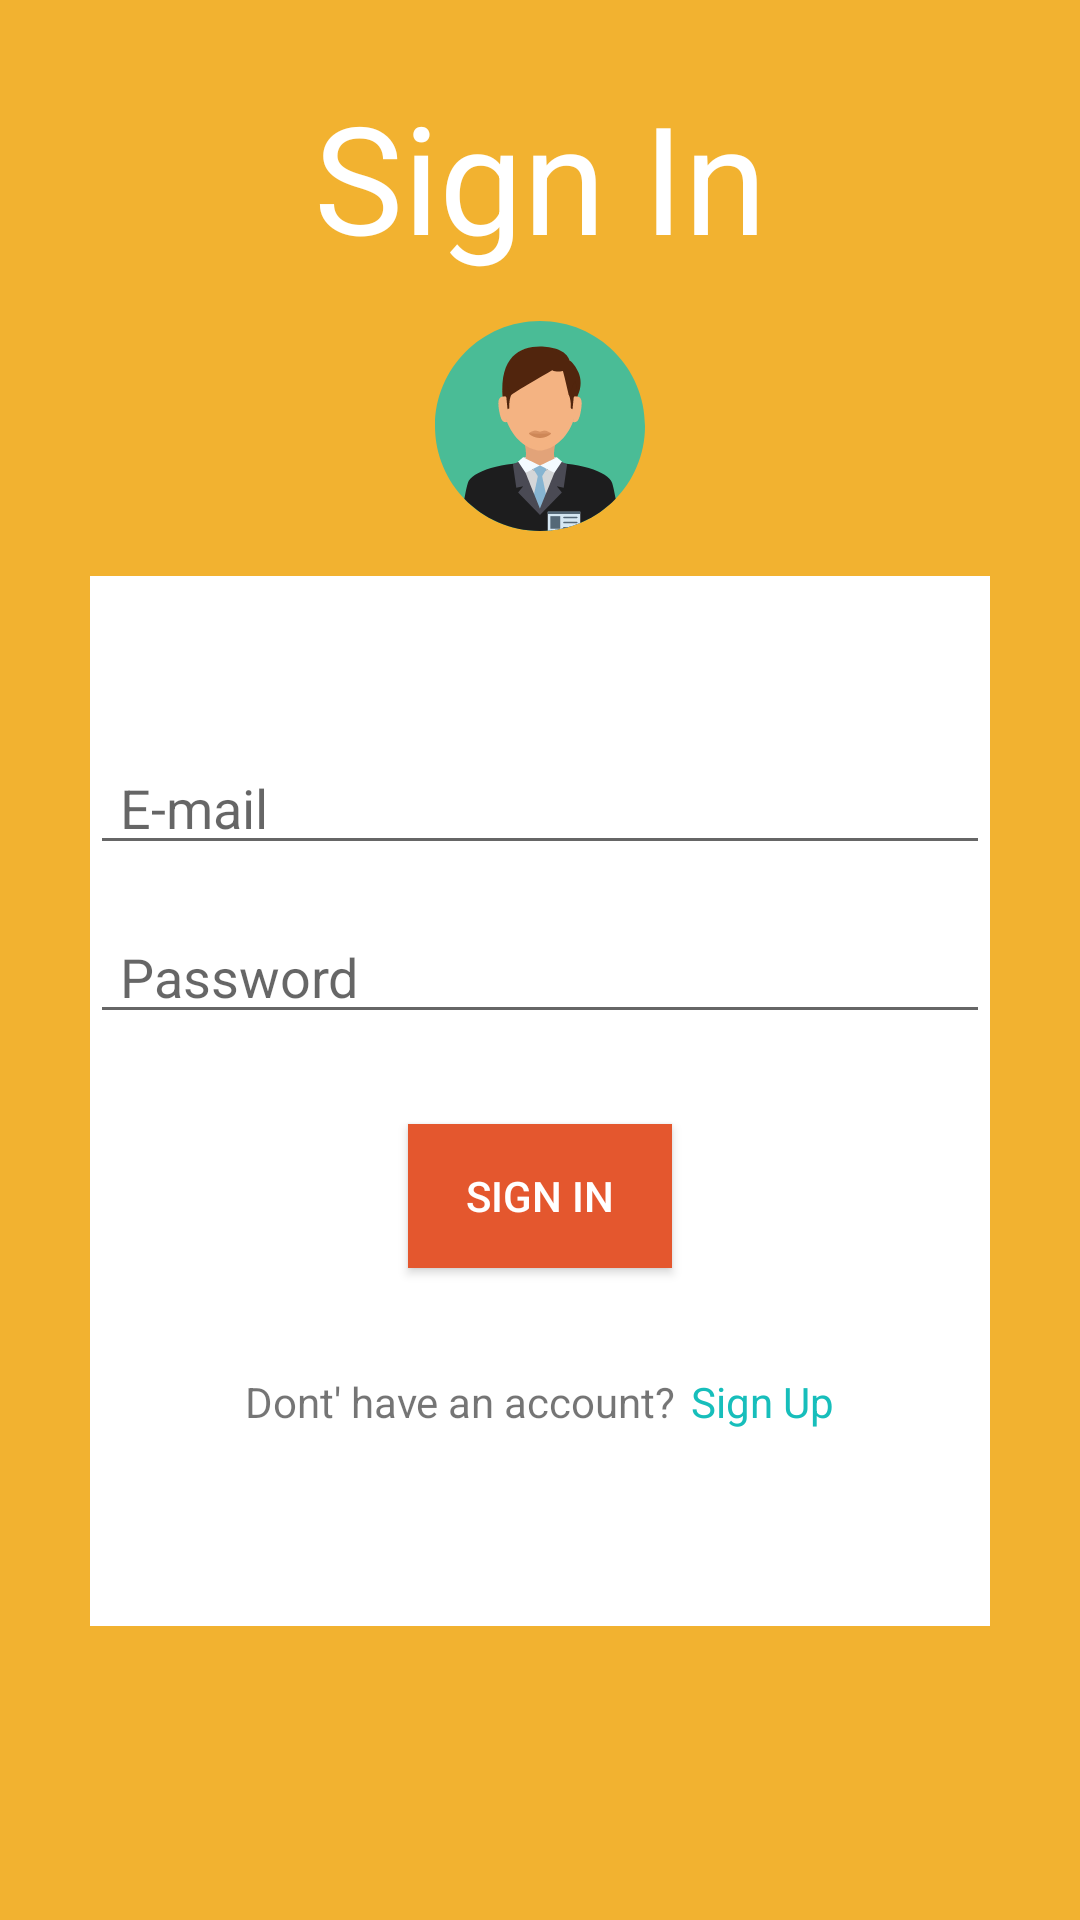

Android layout source for this screen:
<!-- AndroidManifest.xml: application theme AppTheme -->
<!-- res/layout/activity_admin.xml -->
<?xml version="1.0" encoding="utf-8"?>
<androidx.constraintlayout.widget.ConstraintLayout xmlns:android="http://schemas.android.com/apk/res/android"
    xmlns:app="http://schemas.android.com/apk/res-auto"
    xmlns:tools="http://schemas.android.com/tools"
    android:layout_width="match_parent"
    android:layout_height="match_parent"
    android:background="@color/colorSaffron"
    tools:context=".AdminActivity">


    <LinearLayout
        android:layout_width="match_parent"
        android:layout_height="match_parent"
        android:orientation="vertical"
        android:gravity="center">

        <TextView
            android:layout_width="match_parent"
            android:layout_height="wrap_content"
            android:layout_marginTop="-70dp"
            android:text="Sign In"
            android:textAlignment="center"
            android:textSize="50dp"
            android:textColor="#ffff"/>
        <ImageView
            android:layout_width="70dp"
            android:layout_height="70dp"
            android:layout_marginTop="15dp"
            android:layout_gravity="center"
            android:src="@drawable/ic_admin" />
        <LinearLayout
            android:layout_width="match_parent"
            android:layout_height="350dp"
            android:layout_marginTop="15dp"
            android:layout_marginLeft="30dp"
            android:layout_marginRight="30dp"
            android:orientation="vertical"
            android:background="#fff">
            <EditText
                android:id="@+id/email"
                android:layout_width="match_parent"
                android:layout_height="wrap_content"
                android:layout_marginTop="55dp"
                android:hint="E-mail"
                android:inputType="textEmailAddress"
                android:paddingLeft="10dp"/>
            <EditText
                android:id="@+id/password"
                android:layout_width="match_parent"
                android:layout_height="wrap_content"
                android:layout_marginTop="15dp"
                android:hint="Password"
                android:inputType="textPassword"
                android:paddingLeft="10dp"/>
            <Button
                android:id="@+id/signIn"
                android:layout_width="wrap_content"
                android:layout_height="wrap_content"
                android:layout_gravity="center"
                android:text="Sign in"
                android:textColor="#ffff"
                android:layout_marginTop="30dp"
                android:background="@color/colorFlame"/>
            <LinearLayout
                android:layout_width="wrap_content"
                android:layout_height="wrap_content"
                android:layout_marginTop="35dp"
                android:orientation="horizontal"
                android:layout_gravity="center">
                <TextView
                    android:layout_width="wrap_content"
                    android:layout_height="wrap_content"
                    android:text="Dont' have an account?"/>
                <TextView
                    android:id="@+id/signUp"
                    android:layout_width="wrap_content"
                    android:layout_height="wrap_content"
                    android:layout_marginLeft="5dp"
                    android:text="Sign Up"
                    android:textColor="@color/colorTiffanyBlue"/>
            </LinearLayout>


        </LinearLayout>

    </LinearLayout>

</androidx.constraintlayout.widget.ConstraintLayout>
<!-- resources referenced by this layout -->
<resources>
  <color name="colorFlame">#e4572e</color>
  <color name="colorSaffron">#f2b230</color>
  <color name="colorTiffanyBlue">#17bebb</color>
  <!-- drawable ic_admin: vector/xml drawable (drawable, 5784 chars, omitted) -->
  <style name="AppTheme" parent="Theme.AppCompat.Light.NoActionBar">
          
          <item name="colorPrimary">@color/colorPrimary</item>
          <item name="colorPrimaryDark">@color/colorPrimaryDark</item>
          <item name="colorAccent">@color/colorAccent</item>
      </style>
  <color name="colorPrimary">#008577</color>
  <color name="colorPrimaryDark">#00574B</color>
  <color name="colorAccent">#D81B60</color>
</resources>
